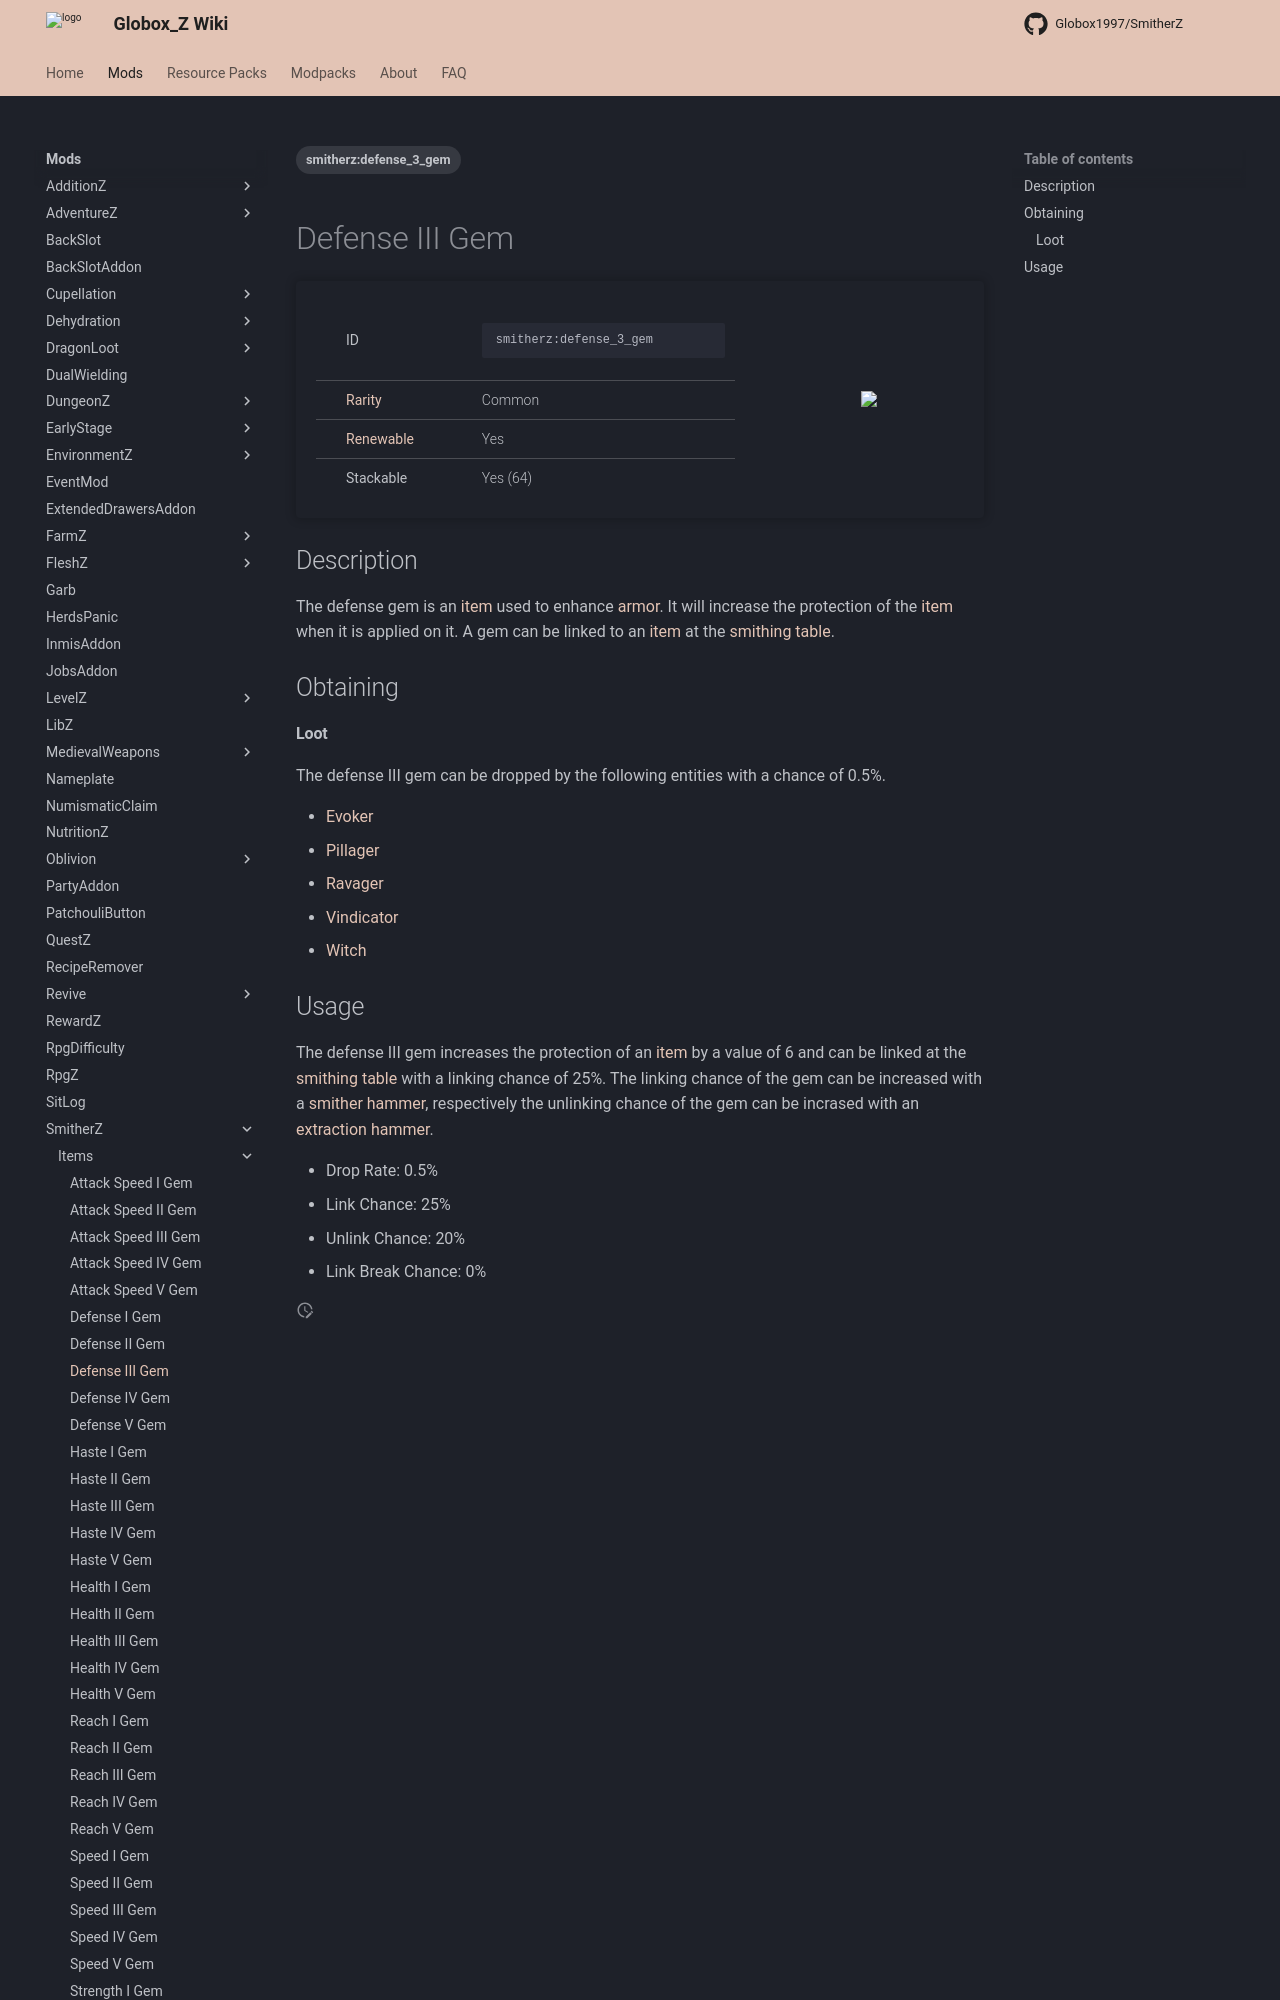

repository: Globox1997/wiki · page: mods/SmitherZ/Items/Defense_III_Gem/index.html · generator: mkdocs

---
title: Defense III Gem
project: smitherz
summary: smitherz item defense III gem
tags:
    - smitherz:defense_3_gem
---
# Defense III Gem
<div class="main_table">
<div class="left_main_table">
<table class="left_table">
    <tbody>
        <tr>
            <td class="first-column">ID</td>
            <td class="second-column">
            ```
            smitherz:defense_3_gem
            ```
            </td>
        </tr>
        <tr id="linear-top">
            <td class="first-column"><a href="https://minecraft.wiki/w/Rarity" target="_blank">Rarity</a></td>
            <td class="second-column">Common</td>
        </tr>
        <tr id="linear-top">
            <td class="first-column"><a href="https://minecraft.wiki/w/Renewable_resource" target="_blank">Renewable</a></td>
            <td class="second-column">Yes</td>
        </tr>
        <tr id="linear-top">
            <td class="first-column">Stackable</td>
            <td class="second-column">Yes (64)</td>
        </tr>
    </tbody>
</table>
</div>
<img src="/wiki/assets/smitherz/items/defense_3_gem.png" loading="lazy" class="right_img_table"/>
</div>

## Description
The defense gem is an [item](https://minecraft.wiki/w/Item) used to enhance [armor](https://minecraft.wiki/w/Armor). It will increase the protection of the [item](https://minecraft.wiki/w/Item) when it is applied on it. A gem can be linked to an [item](https://minecraft.wiki/w/Item) at the [smithing table](https://minecraft.wiki/w/Smithing_Table).

## Obtaining
#### Loot
The defense III gem can be dropped by the following entities with a chance of 0.5%.

- [Evoker](https://minecraft.wiki/w/Evoker)
- [Pillager](https://minecraft.wiki/w/Pillager)
- [Ravager](https://minecraft.wiki/w/Ravager)
- [Vindicator](https://minecraft.wiki/w/Vindicator)
- [Witch](https://minecraft.wiki/w/Witch)
